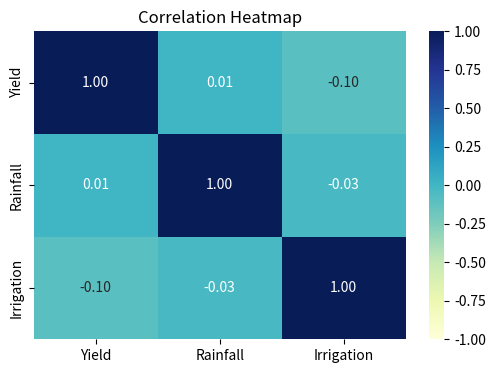
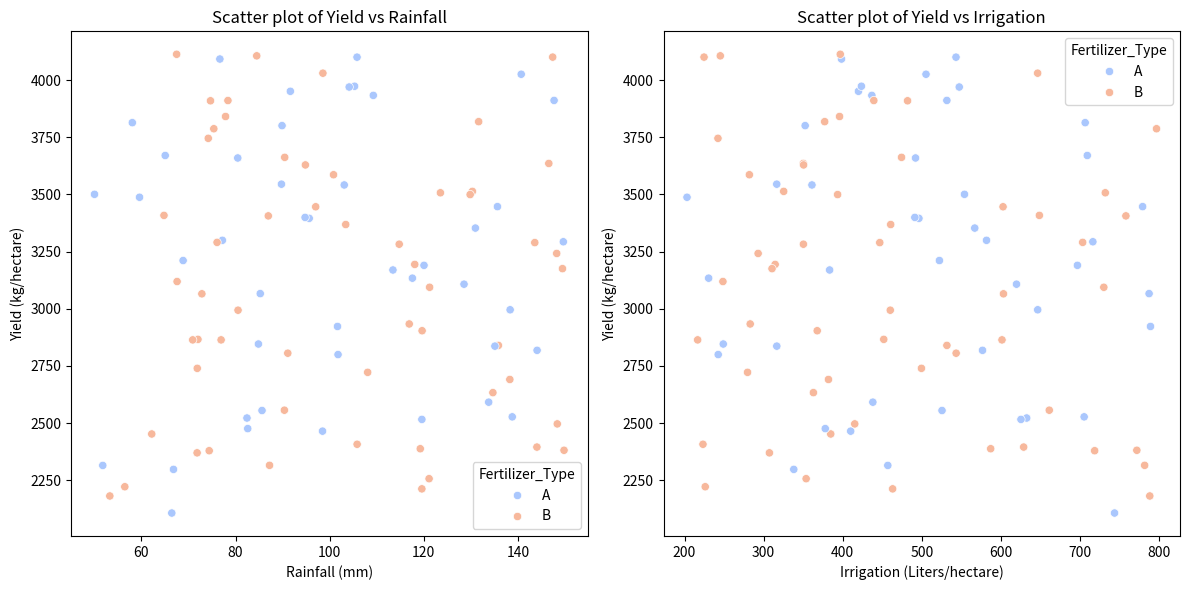

The matplotlib source for these figures, in order:
import numpy as np
import pandas as pd
import seaborn as sns
import matplotlib.pyplot as plt
from scipy import stats

# Simulating dataset with Fertilizer A and B across different farms
np.random.seed(42)

# Creating random data for 100 farms
data = {
    'Farm_ID': np.arange(1, 101),
    'Fertilizer_Type': np.random.choice(['A', 'B'], size=100),
    'Soil_Type': np.random.choice(['Clay', 'Sandy', 'Loamy'], size=100),
    'Rainfall': np.random.uniform(50, 150, size=100),  # mm
    'Irrigation': np.random.uniform(200, 800, size=100),  # Liters per hectare
    'Yield': np.random.uniform(2000, 4000, size=100)  # kg per hectare
}

# Create a DataFrame
df = pd.DataFrame(data)

# Simulate Fertilizer effect on Yield
df.loc[df['Fertilizer_Type'] == 'A', 'Yield'] += np.random.uniform(0, 200, size=len(df[df['Fertilizer_Type'] == 'A']))
df.loc[df['Fertilizer_Type'] == 'B', 'Yield'] += np.random.uniform(100, 300, size=len(df[df['Fertilizer_Type'] == 'B']))

# Correlation calculation
corr_matrix = df[['Yield', 'Rainfall', 'Irrigation']].corr()

# Plotting correlation heatmap
plt.figure(figsize=(6,4))
sns.heatmap(corr_matrix, annot=True, cmap="YlGnBu", fmt='.2f', vmin=-1, vmax=1)
plt.title("Correlation Heatmap")
plt.show()

# Scatter plots for correlation between Yield and Rainfall/Irrigation
plt.figure(figsize=(12, 6))

# Scatter plot for Yield vs Rainfall
plt.subplot(1, 2, 1)
sns.scatterplot(x=df['Rainfall'], y=df['Yield'], hue=df['Fertilizer_Type'], palette='coolwarm')
plt.title("Scatter plot of Yield vs Rainfall")
plt.xlabel("Rainfall (mm)")
plt.ylabel("Yield (kg/hectare)")

# Scatter plot for Yield vs Irrigation
plt.subplot(1, 2, 2)
sns.scatterplot(x=df['Irrigation'], y=df['Yield'], hue=df['Fertilizer_Type'], palette='coolwarm')
plt.title("Scatter plot of Yield vs Irrigation")
plt.xlabel("Irrigation (Liters/hectare)")
plt.ylabel("Yield (kg/hectare)")

plt.tight_layout()
plt.show()
